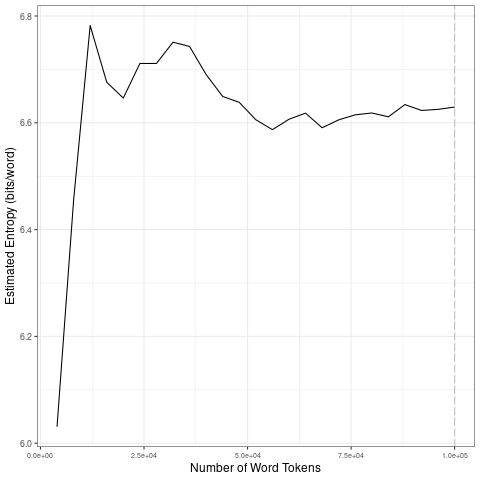

Data behind this chart, as committed beside it:
file, entropy.Corpus.Size, entropy.Entropy, sd.Corpus.Size, sd.SD
data/2021_by_fr/2021-04-02_tokens_1-gram…, 4000, 6.031, 20000, 0.2969
data/2021_by_fr/2021-04-02_tokens_1-gram…, 8000, 6.455, 40000, 0.02508
data/2021_by_fr/2021-04-02_tokens_1-gram…, 12000, 6.782, 60000, 0.02559
data/2021_by_fr/2021-04-02_tokens_1-gram…, 16000, 6.676, 80000, 0.01173
data/2021_by_fr/2021-04-02_tokens_1-gram…, 20000, 6.646, 1e+05, 0.008607
data/2021_by_fr/2021-04-02_tokens_1-gram…, 24000, 6.711, 20000, 0.2969
data/2021_by_fr/2021-04-02_tokens_1-gram…, 28000, 6.711, 40000, 0.02508
data/2021_by_fr/2021-04-02_tokens_1-gram…, 32000, 6.751, 60000, 0.02559
data/2021_by_fr/2021-04-02_tokens_1-gram…, 36000, 6.743, 80000, 0.01173
data/2021_by_fr/2021-04-02_tokens_1-gram…, 40000, 6.69, 1e+05, 0.008607
data/2021_by_fr/2021-04-02_tokens_1-gram…, 44000, 6.649, 20000, 0.2969
data/2021_by_fr/2021-04-02_tokens_1-gram…, 48000, 6.638, 40000, 0.02508
data/2021_by_fr/2021-04-02_tokens_1-gram…, 52000, 6.606, 60000, 0.02559
data/2021_by_fr/2021-04-02_tokens_1-gram…, 56000, 6.587, 80000, 0.01173
data/2021_by_fr/2021-04-02_tokens_1-gram…, 60000, 6.607, 1e+05, 0.008607
data/2021_by_fr/2021-04-02_tokens_1-gram…, 64000, 6.618, 20000, 0.2969
data/2021_by_fr/2021-04-02_tokens_1-gram…, 68000, 6.591, 40000, 0.02508
data/2021_by_fr/2021-04-02_tokens_1-gram…, 72000, 6.606, 60000, 0.02559
data/2021_by_fr/2021-04-02_tokens_1-gram…, 76000, 6.615, 80000, 0.01173
data/2021_by_fr/2021-04-02_tokens_1-gram…, 80000, 6.618, 1e+05, 0.008607
data/2021_by_fr/2021-04-02_tokens_1-gram…, 84000, 6.611, 20000, 0.2969
data/2021_by_fr/2021-04-02_tokens_1-gram…, 88000, 6.634, 40000, 0.02508
data/2021_by_fr/2021-04-02_tokens_1-gram…, 92000, 6.623, 60000, 0.02559
data/2021_by_fr/2021-04-02_tokens_1-gram…, 96000, 6.625, 80000, 0.01173
data/2021_by_fr/2021-04-02_tokens_1-gram…, 1e+05, 6.629, 1e+05, 0.008607
